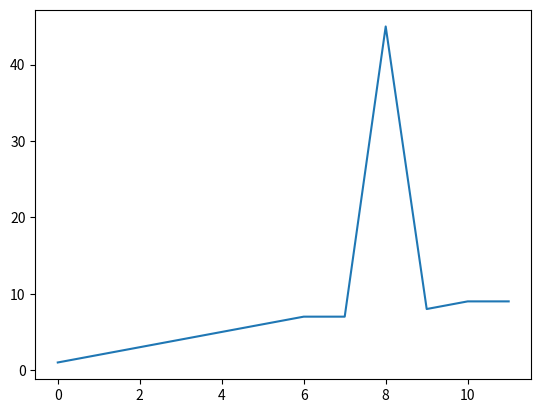

Recreate this plot in Python.
import matplotlib.pyplot as plt
x=[1,2,3,4,5,6,7,7,45,8,9,9]
plt.plot(x)
plt.show()
